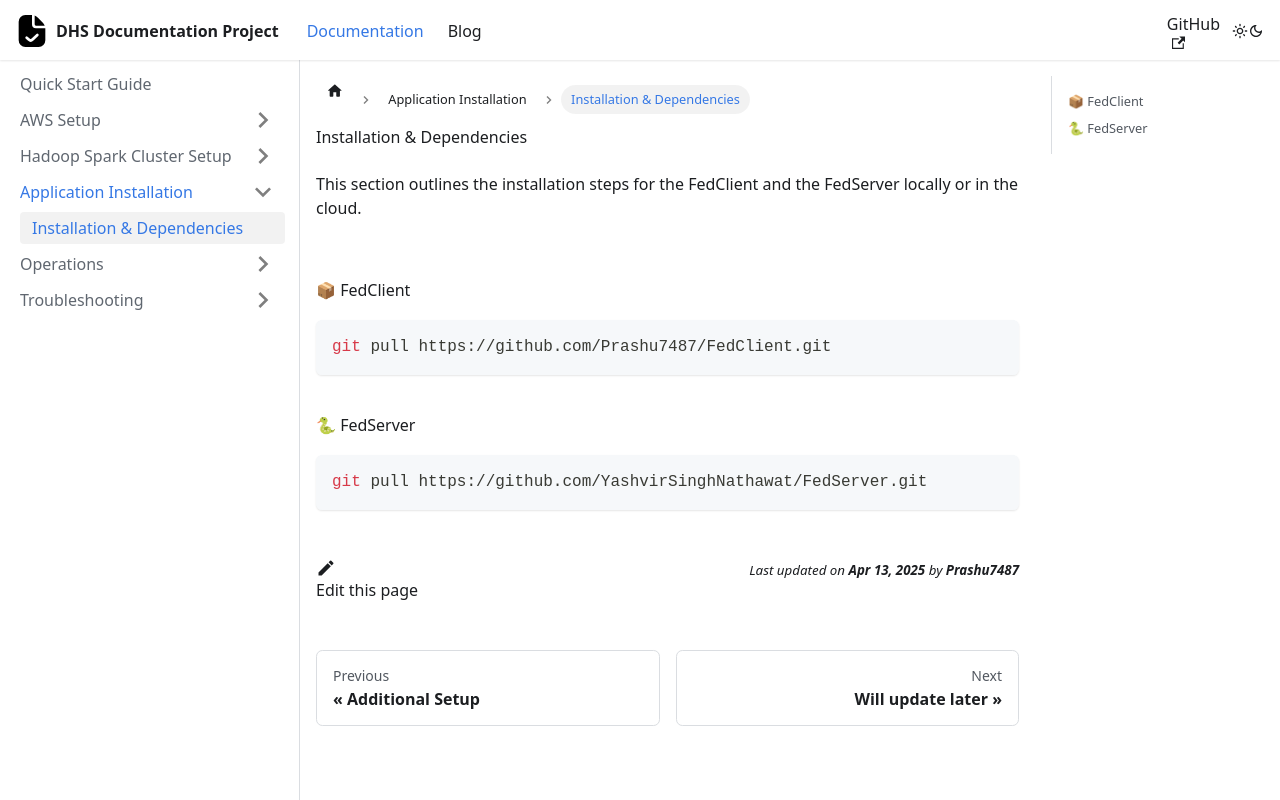

repository: Prashu7487/DHS-Documentation · page: docs/installation/dependencies.html · generator: docusaurus

# Installation & Dependencies

This section outlines the installation steps for the FedClient and the FedServer locally or in the cloud.

---

## 📦 FedClient

```bash
git pull https://github.com/Prashu7487/FedClient.git
```

## 🐍 FedServer

```bash
git pull https://github.com/YashvirSinghNathawat/FedServer.git
```
